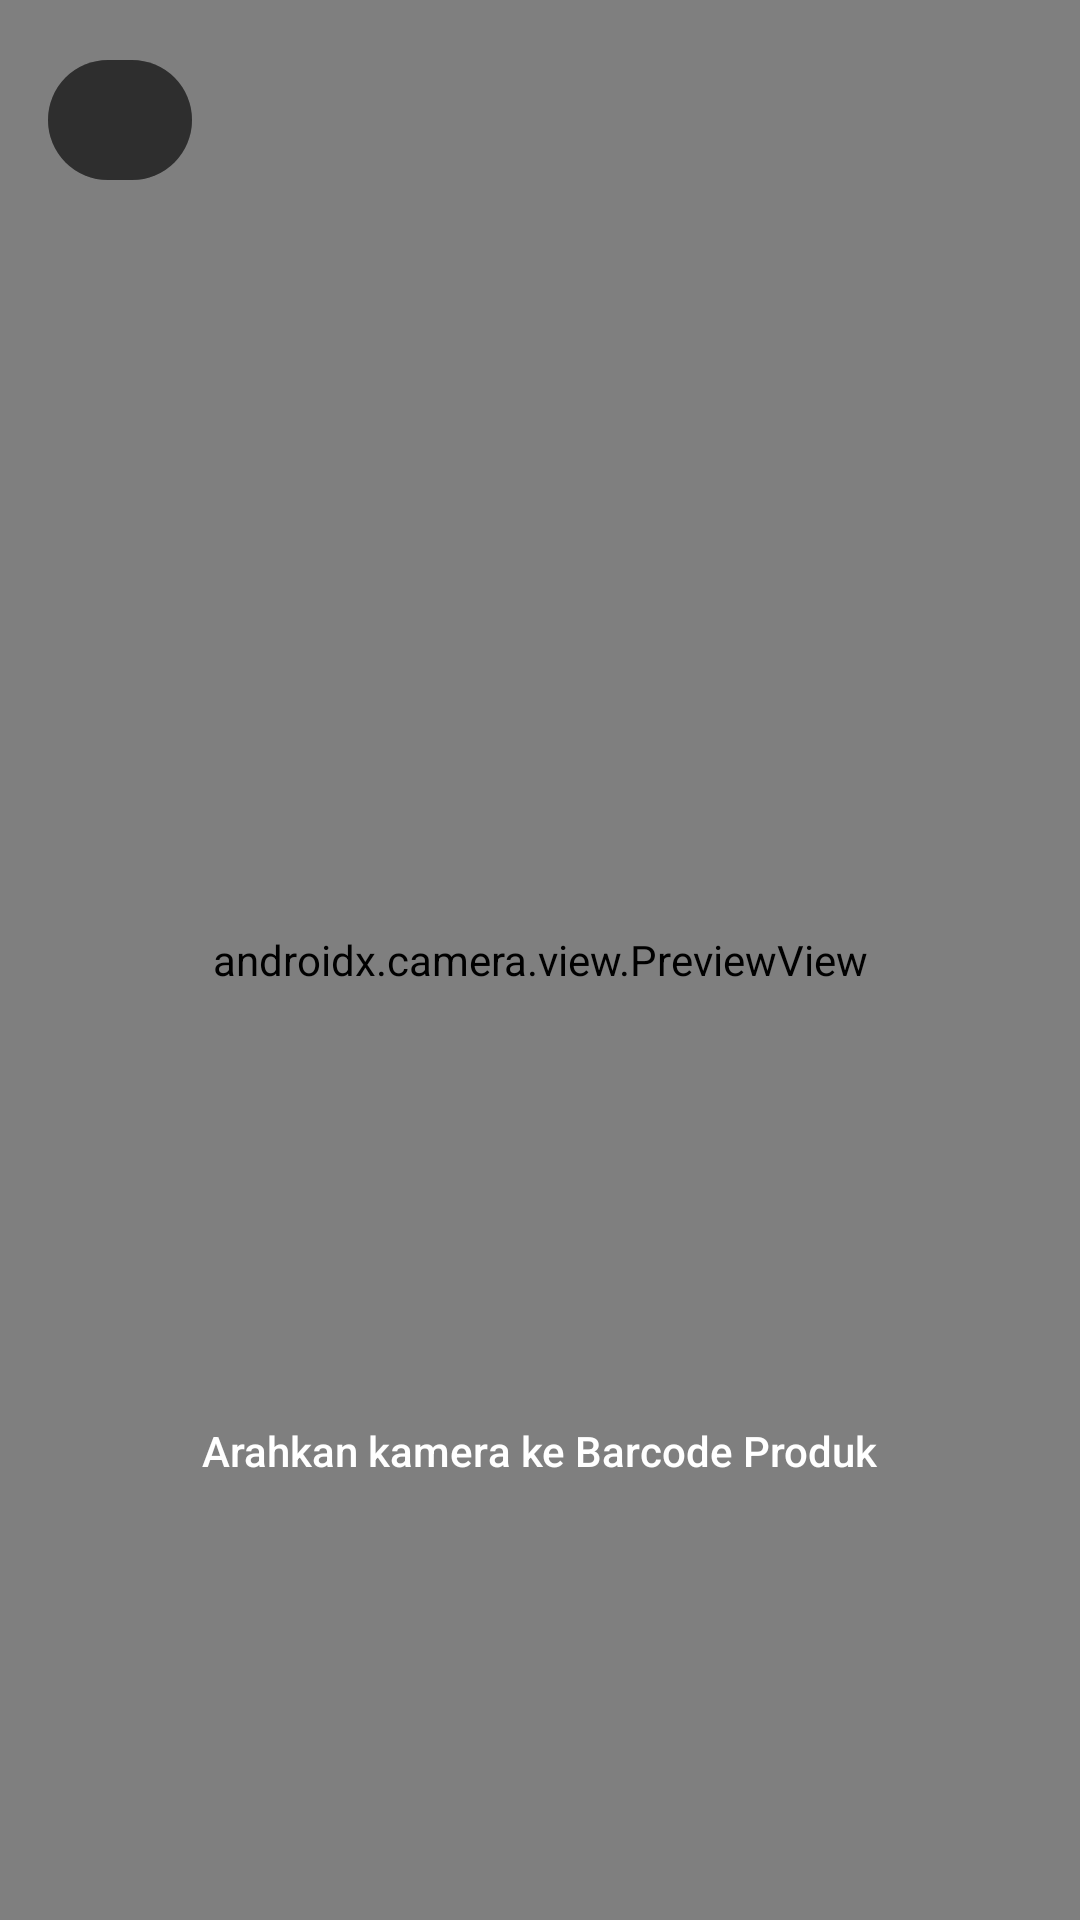

The Android layout XML behind this screen, and the referenced resources:
<!-- AndroidManifest.xml: application theme Theme.UMKM -->
<!-- res/layout/activity_scan_barcode.xml -->
<?xml version="1.0" encoding="utf-8"?>
<androidx.constraintlayout.widget.ConstraintLayout xmlns:android="http://schemas.android.com/apk/res/android"
    xmlns:app="http://schemas.android.com/apk/res-auto"
    android:layout_width="match_parent"
    android:layout_height="match_parent"
    android:background="@color/black">

    <androidx.camera.view.PreviewView
        android:id="@+id/previewView"
        android:layout_width="0dp"
        android:layout_height="0dp"
        app:layout_constraintBottom_toBottomOf="parent"
        app:layout_constraintEnd_toEndOf="parent"
        app:layout_constraintStart_toStartOf="parent"
        app:layout_constraintTop_toTopOf="parent" />

    
    <View
        android:id="@+id/scanFrame"
        android:layout_width="260dp"
        android:layout_height="260dp"
        android:background="@drawable/bg_glass_card"
        android:backgroundTint="#22FFFFFF"
        app:layout_constraintBottom_toBottomOf="parent"
        app:layout_constraintEnd_toEndOf="parent"
        app:layout_constraintStart_toStartOf="parent"
        app:layout_constraintTop_toTopOf="parent" />

    <TextView
        android:layout_width="wrap_content"
        android:layout_height="wrap_content"
        android:layout_marginTop="24dp"
        android:fontFamily="sans-serif-medium"
        android:text="Arahkan kamera ke Barcode Produk"
        android:textColor="@color/white"
        android:textSize="14sp"
        app:layout_constraintEnd_toEndOf="parent"
        app:layout_constraintStart_toStartOf="parent"
        app:layout_constraintTop_toBottomOf="@id/scanFrame" />

    <com.google.android.material.button.MaterialButton
        android:id="@+id/btnClose"
        style="@style/Widget.Material3.Button.Icon"
        android:layout_width="48dp"
        android:layout_height="48dp"
        android:layout_margin="16dp"
        android:backgroundTint="#66000000"
        app:icon="@drawable/ic_close"
        app:iconTint="@color/white"
        app:layout_constraintStart_toStartOf="parent"
        app:layout_constraintTop_toTopOf="parent" />

</androidx.constraintlayout.widget.ConstraintLayout>
<!-- resources referenced by this layout -->
<resources>
  <color name="black">#000000</color>
  <color name="white">#FFFFFF</color>
  <style name="Theme.UMKM" parent="Base.Theme.UMKM" />
  <style name="Base.Theme.UMKM" parent="Theme.Material3.Dark.NoActionBar">
          <item name="colorPrimary">@color/orange_primary</item>
          <item name="colorPrimaryVariant">@color/orange_primary_dark</item>
          <item name="colorOnPrimary">@color/white</item>
  
          <item name="colorSecondary">@color/emerald_secondary</item>
          <item name="colorSecondaryVariant">@color/emerald_secondary_dark</item>
          <item name="colorOnSecondary">@color/white</item>
  
          <item name="android:statusBarColor">#0F172A</item>
          <item name="android:windowLightStatusBar">false</item>
          <item name="android:windowBackground">#0F172A</item>
          <item name="android:navigationBarColor">#1E293B</item>
  
          <item name="materialCardViewStyle">@style/Widget.UMKM.CardView</item>
      </style>
  <color name="orange_primary">#F26522</color>
  <color name="orange_primary_dark">#D94E0C</color>
  <color name="emerald_secondary">#10B981</color>
  <color name="emerald_secondary_dark">#059669</color>
  <style name="Widget.UMKM.CardView" parent="Widget.Material3.CardView.Elevated">
          <item name="cardCornerRadius">20dp</item>
          <item name="cardElevation">4dp</item>
          <item name="strokeWidth">1dp</item>
          <item name="strokeColor">@color/border_dark</item>
          <item name="cardBackgroundColor">@color/surface_dark</item>
      </style>
  <color name="border_dark">#334155</color>
  <color name="surface_dark">#1E293B</color>
</resources>
